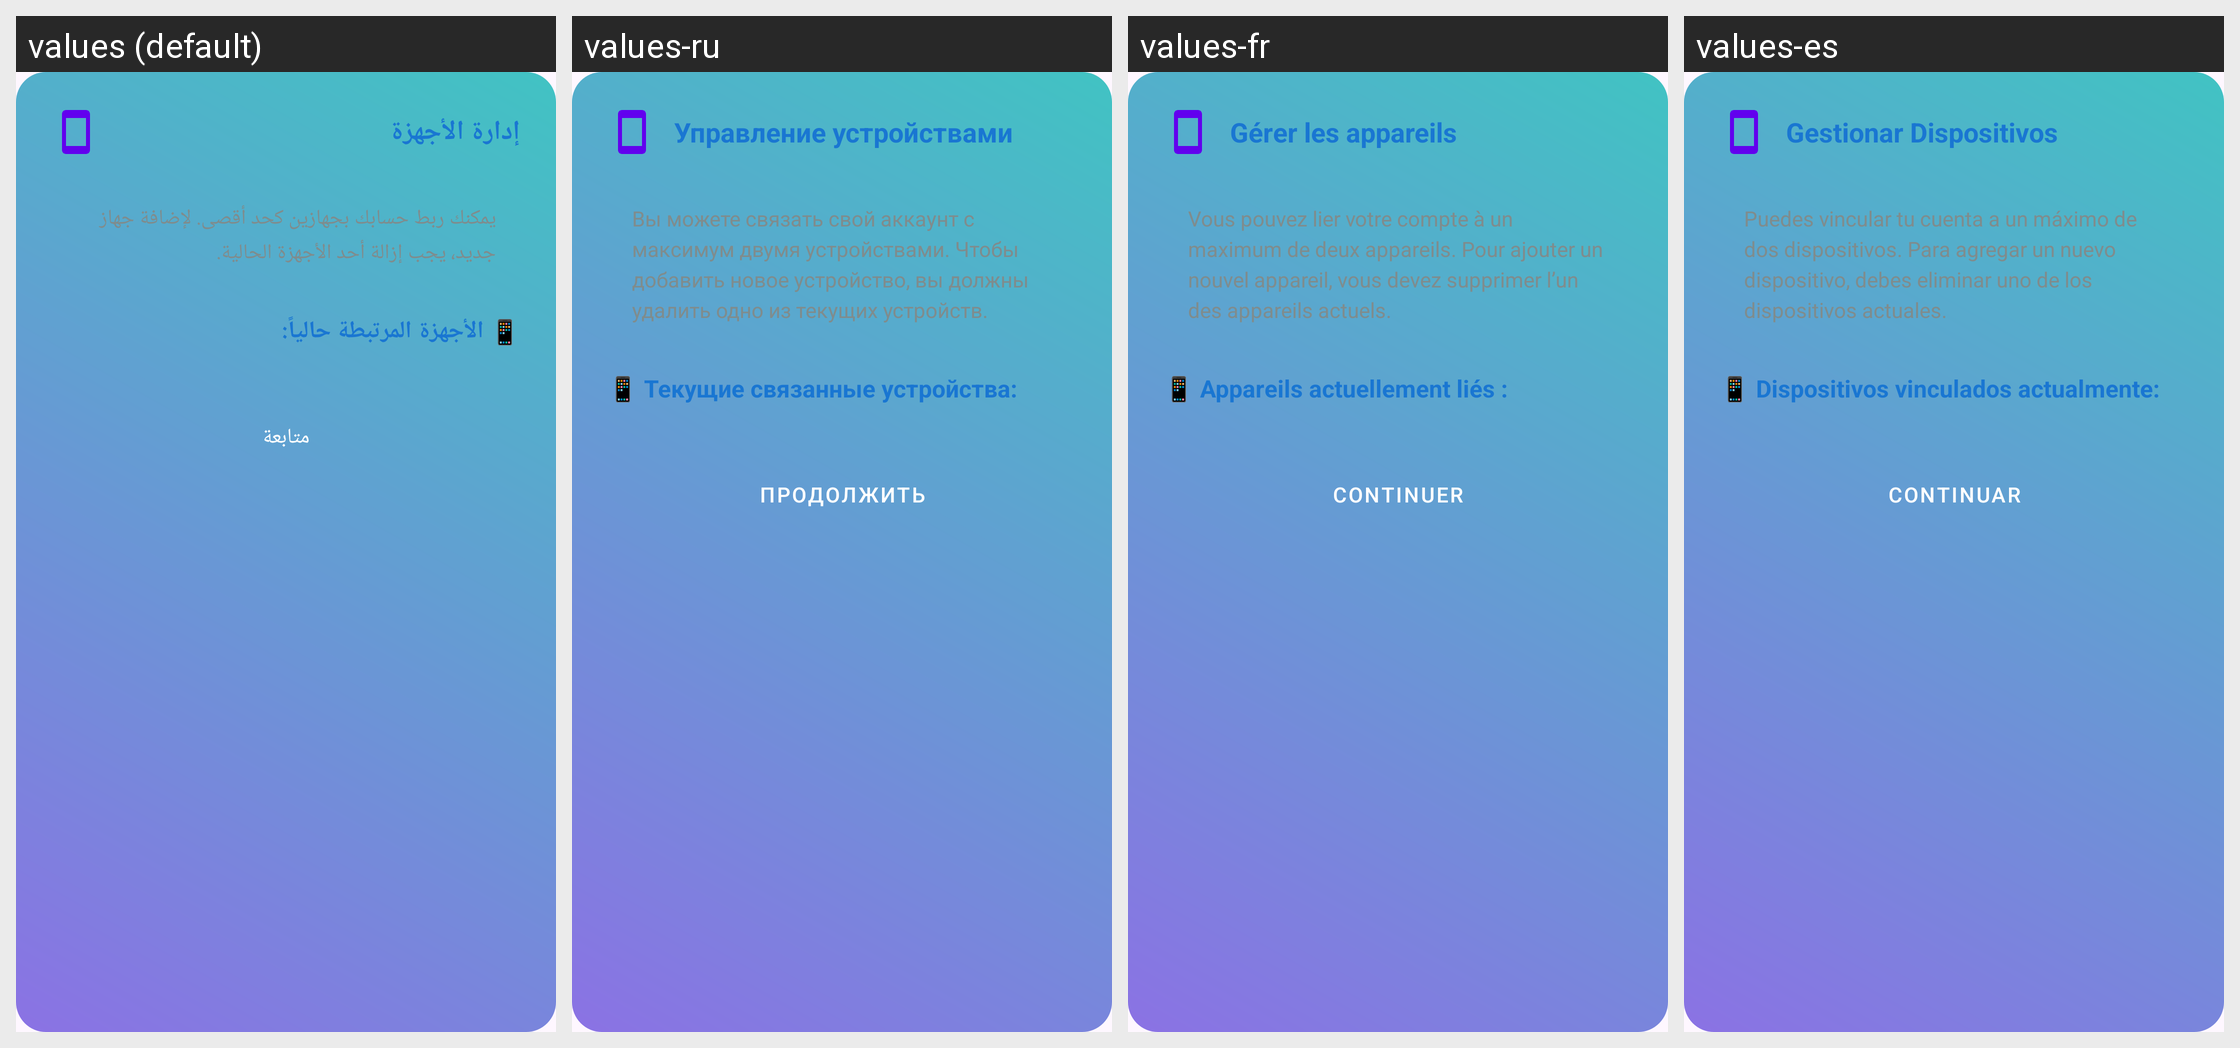

The same Android screen rendered under several of its app's locales, left to right. List the strings drawn on it with the default value and each locale's translation.
Android screen res/layout/dialog_device_management.xml rendered under 4 locales, left to right: values (default), values-ru, values-fr, values-es. Device: Nexus 5 (rendered at 1080×1920; each locale shown at half size, 540×960, under a caption strip naming it); theme Theme.Daftree.
Other locales in the repository, not shown: values-de, values-en, values-tr.
Strings drawn on this screen, with the default value and each locale's value (text and hints the layout hard-codes, and strings that could not be matched under every locale, appear in the picture but are not listed):

manage_devices
  values: إدارة الأجهزة
  values-ru: Управление устройствами
  values-fr: Gérer les appareils
  values-es: Gestionar Dispositivos

tv_device_message
  values: يمكنك ربط حسابك بجهازين كحد أقصى. لإضافة جهاز جديد، يجب إزالة أحد الأجهزة الحالية.
  values-ru: Вы можете связать свой аккаунт с максимум двумя устройствами. Чтобы добавить новое устройство, вы должны удалить одно из текущих устройств.
  values-fr: Vous pouvez lier votre compte à un maximum de deux appareils. Pour ajouter un nouvel appareil, vous devez supprimer l’un des appareils actuels.
  values-es: Puedes vincular tu cuenta a un máximo de dos dispositivos. Para agregar un nuevo dispositivo, debes eliminar uno de los dispositivos actuales.

devices_licenced
  values: 📱 الأجهزة المرتبطة حالياً:
  values-ru: 📱 Текущие связанные устройства:
  values-fr: 📱 Appareils actuellement liés :
  values-es: 📱 Dispositivos vinculados actualmente:

continue_button
  values: متابعة
  values-ru: Продолжить
  values-fr: Continuer
  values-es: Continuar
